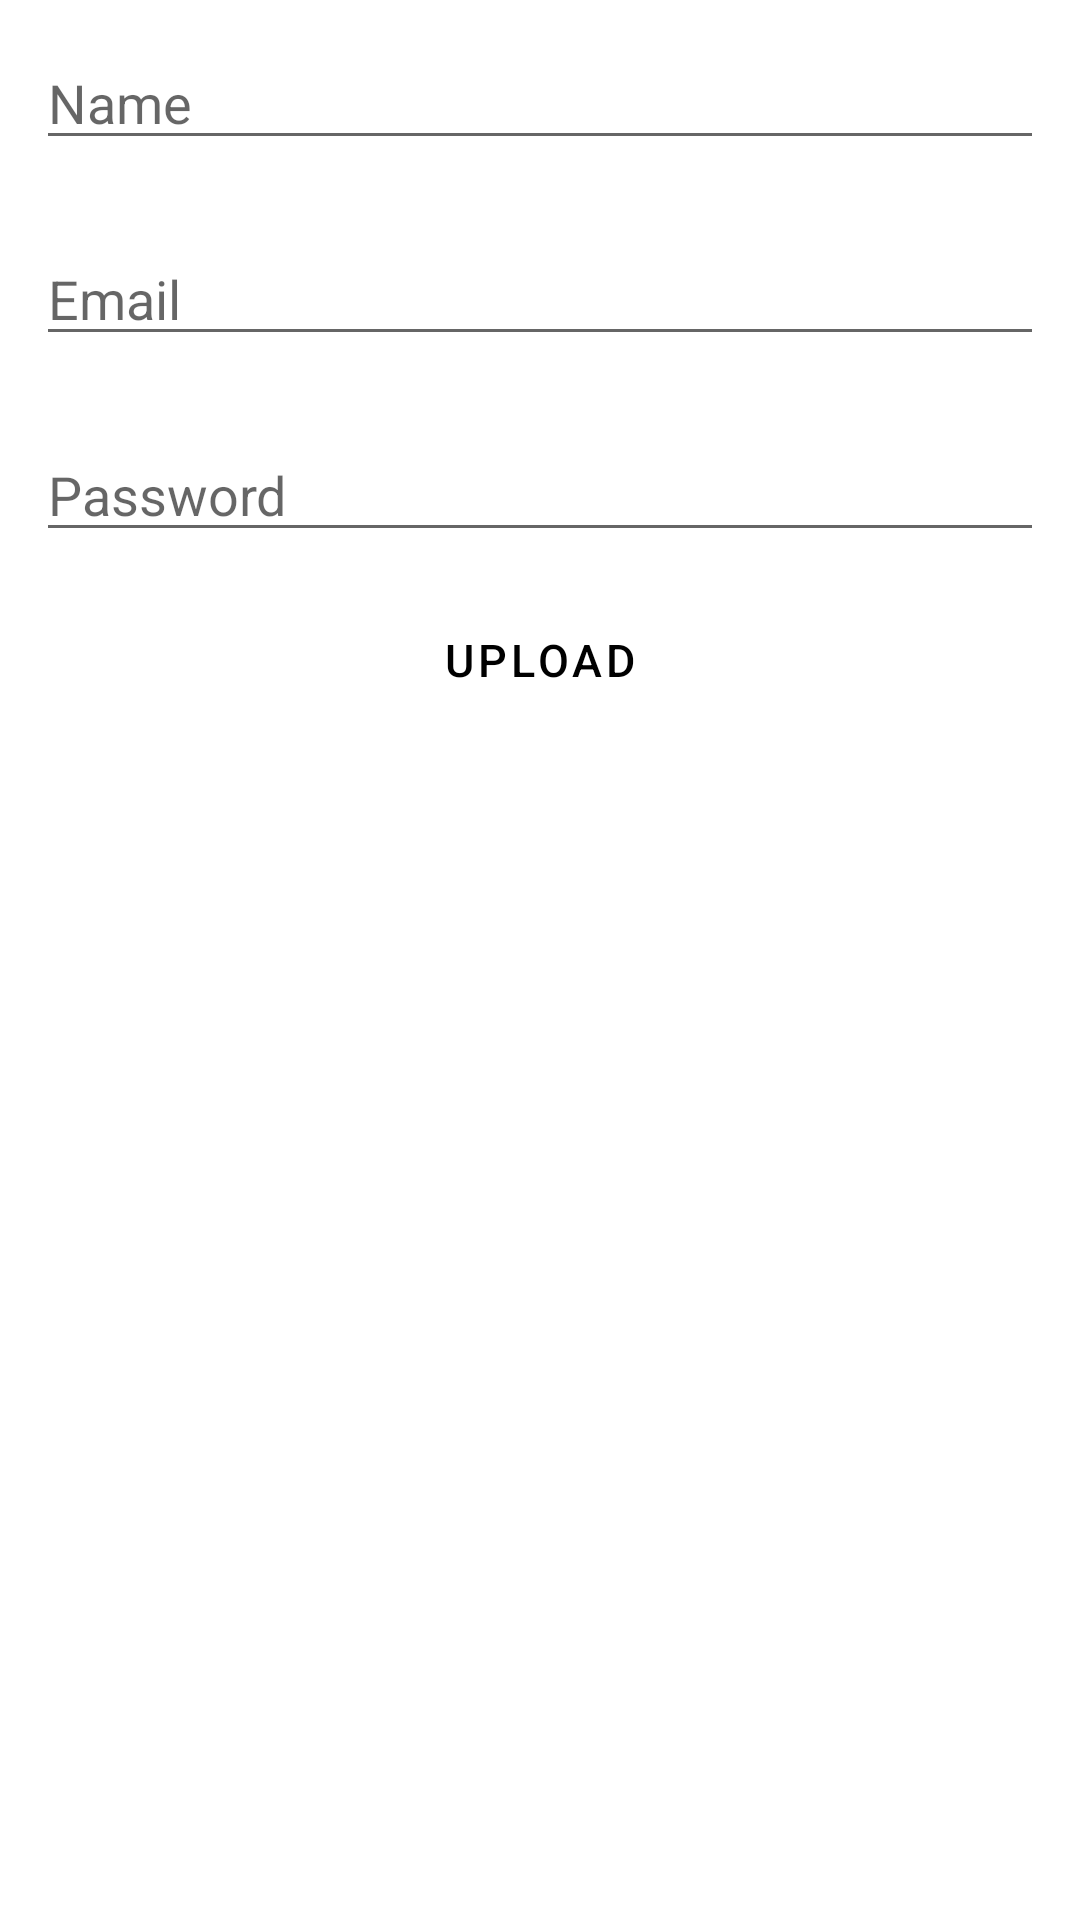

Reconstruct the res/layout file that produces this screen, plus the resources it refers to.
<!-- AndroidManifest.xml: application theme Theme.AccountVault -->
<!-- res/layout/fragment_second.xml -->
<?xml version="1.0" encoding="utf-8"?>
<androidx.appcompat.widget.LinearLayoutCompat xmlns:android="http://schemas.android.com/apk/res/android"
    xmlns:app="http://schemas.android.com/apk/res-auto"
    xmlns:tools="http://schemas.android.com/tools"
    android:layout_width="match_parent"
    android:layout_height="match_parent"
    android:orientation="vertical"
    tools:context=".SecondFragment">



    <EditText
        android:id="@+id/up_name"
        android:layout_width="match_parent"
        android:layout_height="wrap_content"
        android:ems="10"
        android:hint="Name"
        android:layout_margin="12dp"
        android:inputType="textPersonName"/>

    <EditText
        android:id="@+id/up_email"
        android:layout_width="match_parent"
        android:layout_height="wrap_content"
        android:ems="10"
        android:hint="Email"
        android:layout_margin="12dp"
        android:inputType="textEmailAddress" />

    <EditText
        android:id="@+id/up_pass"
        android:layout_width="match_parent"
        android:layout_height="wrap_content"
        android:ems="10"
        android:hint="Password"
        android:layout_margin="12dp"
        android:inputType="textPassword" />

    <Button
        android:id="@+id/up_btn"
        android:layout_width="match_parent"
        android:layout_height="wrap_content"
        android:background="@android:color/transparent"
        android:text="Upload"
        android:textSize="15sp"
        android:textColor="@color/black">
    </Button>

</androidx.appcompat.widget.LinearLayoutCompat>
<!-- resources referenced by this layout -->
<resources>
  <style name="Theme.AccountVault" parent="Theme.MaterialComponents.DayNight.DarkActionBar">
          
          <item name="colorPrimary">@color/purple_500</item>
          <item name="colorPrimaryVariant">@color/purple_700</item>
          <item name="colorOnPrimary">@color/white</item>
          
          <item name="colorSecondary">@color/teal_200</item>
          <item name="colorSecondaryVariant">@color/teal_700</item>
          <item name="colorOnSecondary">@color/black</item>
          
          <item name="android:statusBarColor" tools:targetApi="l">?attr/colorPrimaryVariant</item>
          
      </style>
  <!-- not gathered from this repository: default colours our renderer supplied (Android Studio template values) -->
  <color name="purple_500">#FF6200EE</color>
  <color name="purple_700">#FF3700B3</color>
  <color name="teal_200">#FF03DAC5</color>
  <color name="teal_700">#FF018786</color>
  <color name="black">#FF000000</color>
  <color name="white">#FFFFFFFF</color>
</resources>
